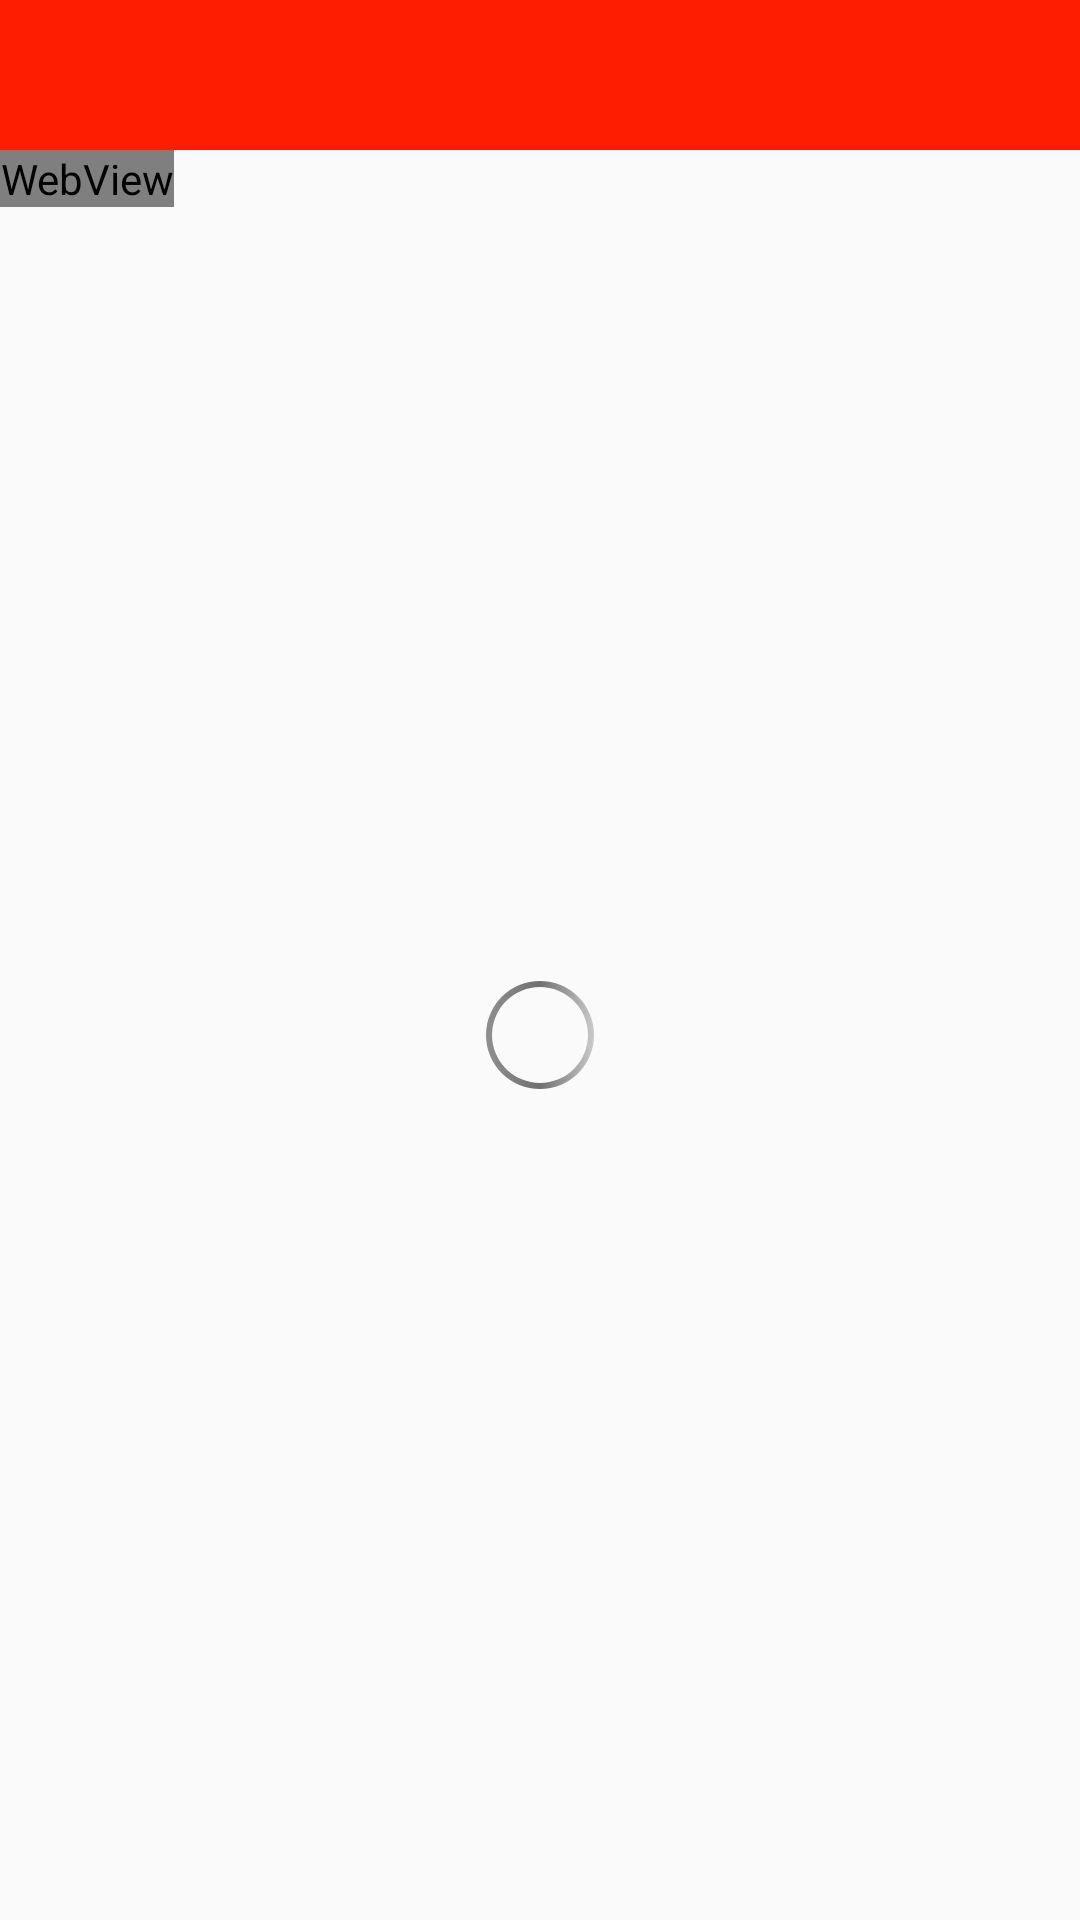

Layout XML and referenced resources for this Android screen:
<!-- AndroidManifest.xml: activity theme Theme.AppCompat.Light.NoActionBar -->
<!-- res/layout/activity_news.xml -->
<?xml version="1.0" encoding="utf-8"?>
<LinearLayout xmlns:android="http://schemas.android.com/apk/res/android"
    xmlns:app="http://schemas.android.com/apk/res-auto"
    xmlns:tools="http://schemas.android.com/tools"
    android:layout_width="match_parent"
    android:layout_height="match_parent"
    android:orientation="vertical"
    tools:context=".NewsActivity">

    <include layout="@layout/title_bar"/>
    <FrameLayout
        android:layout_width="match_parent"
        android:layout_height="match_parent">
    <WebView
        android:id="@+id/webview"
        android:layout_width="wrap_content"
        android:layout_height="wrap_content"/>

    <ProgressBar
        android:layout_width="wrap_content"
        android:layout_height="wrap_content"
        android:id="@+id/pb_loading"
        android:layout_gravity="center"
        android:indeterminateDrawable="@drawable/progress_bar"/>
    </FrameLayout>
</LinearLayout>
<!-- res/layout/title_bar.xml (included above) -->
<?xml version="1.0" encoding="utf-8"?>
<RelativeLayout xmlns:android="http://schemas.android.com/apk/res/android"
    android:orientation="vertical"
    android:layout_width="match_parent"
    android:layout_height="wrap_content"
    android:background="@drawable/title_bar_background">

    <TextView
        android:id="@+id/tv_title"
        android:layout_width="wrap_content"
        android:layout_height="wrap_content"
        android:layout_centerHorizontal="true"
        android:layout_centerVertical="true"
        android:textColor="#fff"
        android:textSize="22sp"
        android:text=""/>

    <ImageButton
        android:id="@+id/btn_menu"
        android:layout_width="wrap_content"
        android:layout_height="wrap_content"
        android:layout_alignParentLeft="true"
        android:layout_centerVertical="true"
        android:src="@drawable/title_bar_more"
        android:layout_marginLeft="20dp"
        android:visibility="invisible"
        android:background="@null"/>

    <ImageButton
        android:id="@+id/btn_back"
        android:layout_width="wrap_content"
        android:layout_height="wrap_content"
        android:layout_alignParentLeft="true"
        android:layout_centerVertical="true"
        android:layout_marginLeft="20dp"
        android:src="@drawable/title_bar_back"
        android:visibility="invisible"
        android:background="@null"/>

    <LinearLayout
        android:id="@+id/ll_control"
        android:layout_width="wrap_content"
        android:layout_height="wrap_content"
        android:visibility="gone"
        android:orientation="horizontal"
        android:layout_marginRight="20dp"
        android:layout_centerVertical="true"
        android:layout_alignParentRight="true">
        <ImageButton
            android:id="@+id/btn_font_size"
            android:layout_width="wrap_content"
            android:layout_height="wrap_content"
            android:background="@null"
            android:src="@drawable/title_bar_font_size"
            android:layout_marginRight="10dp"/>

        <ImageButton
            android:id="@+id/btn_share"
            android:layout_width="wrap_content"
            android:layout_height="wrap_content"
            android:background="@null"
            android:src="@drawable/title_bar_share" />
    </LinearLayout>
</RelativeLayout>
<!-- resources referenced by this layout -->
<resources>
  <!-- drawable progress_bar (drawable) -->
  <?xml version="1.0" encoding="utf-8"?>
  <rotate xmlns:android="http://schemas.android.com/apk/res/android"
      android:pivotX="50%"
      android:pivotY="50%"
      android:fromDegrees="0"
      android:toDegrees="360">
  
      <shape
          android:shape="ring"
          android:useLevel="false"
          android:thickness="2dp"
          android:innerRadius="16dp">
          <gradient
              android:endColor="@color/colorLightGrey"
              android:startColor="@color/colorMediaGrey"
              android:centerColor="@color/colorDownLoadGrey"/>
      </shape>
  </rotate>
  <!-- drawable title_bar_back: png bitmap (drawable, 291 bytes) -->
  <!-- drawable title_bar_background: png bitmap (drawable, 195 bytes) -->
  <!-- drawable title_bar_font_size: png bitmap (drawable, 285 bytes) -->
  <!-- drawable title_bar_more: png bitmap (drawable, 181 bytes) -->
  <!-- drawable title_bar_share: png bitmap (drawable, 601 bytes) -->
  <color name="colorLightGrey">#E9E7E7</color>
  <color name="colorMediaGrey">#9B9999</color>
  <color name="colorDownLoadGrey">#707070</color>
</resources>
